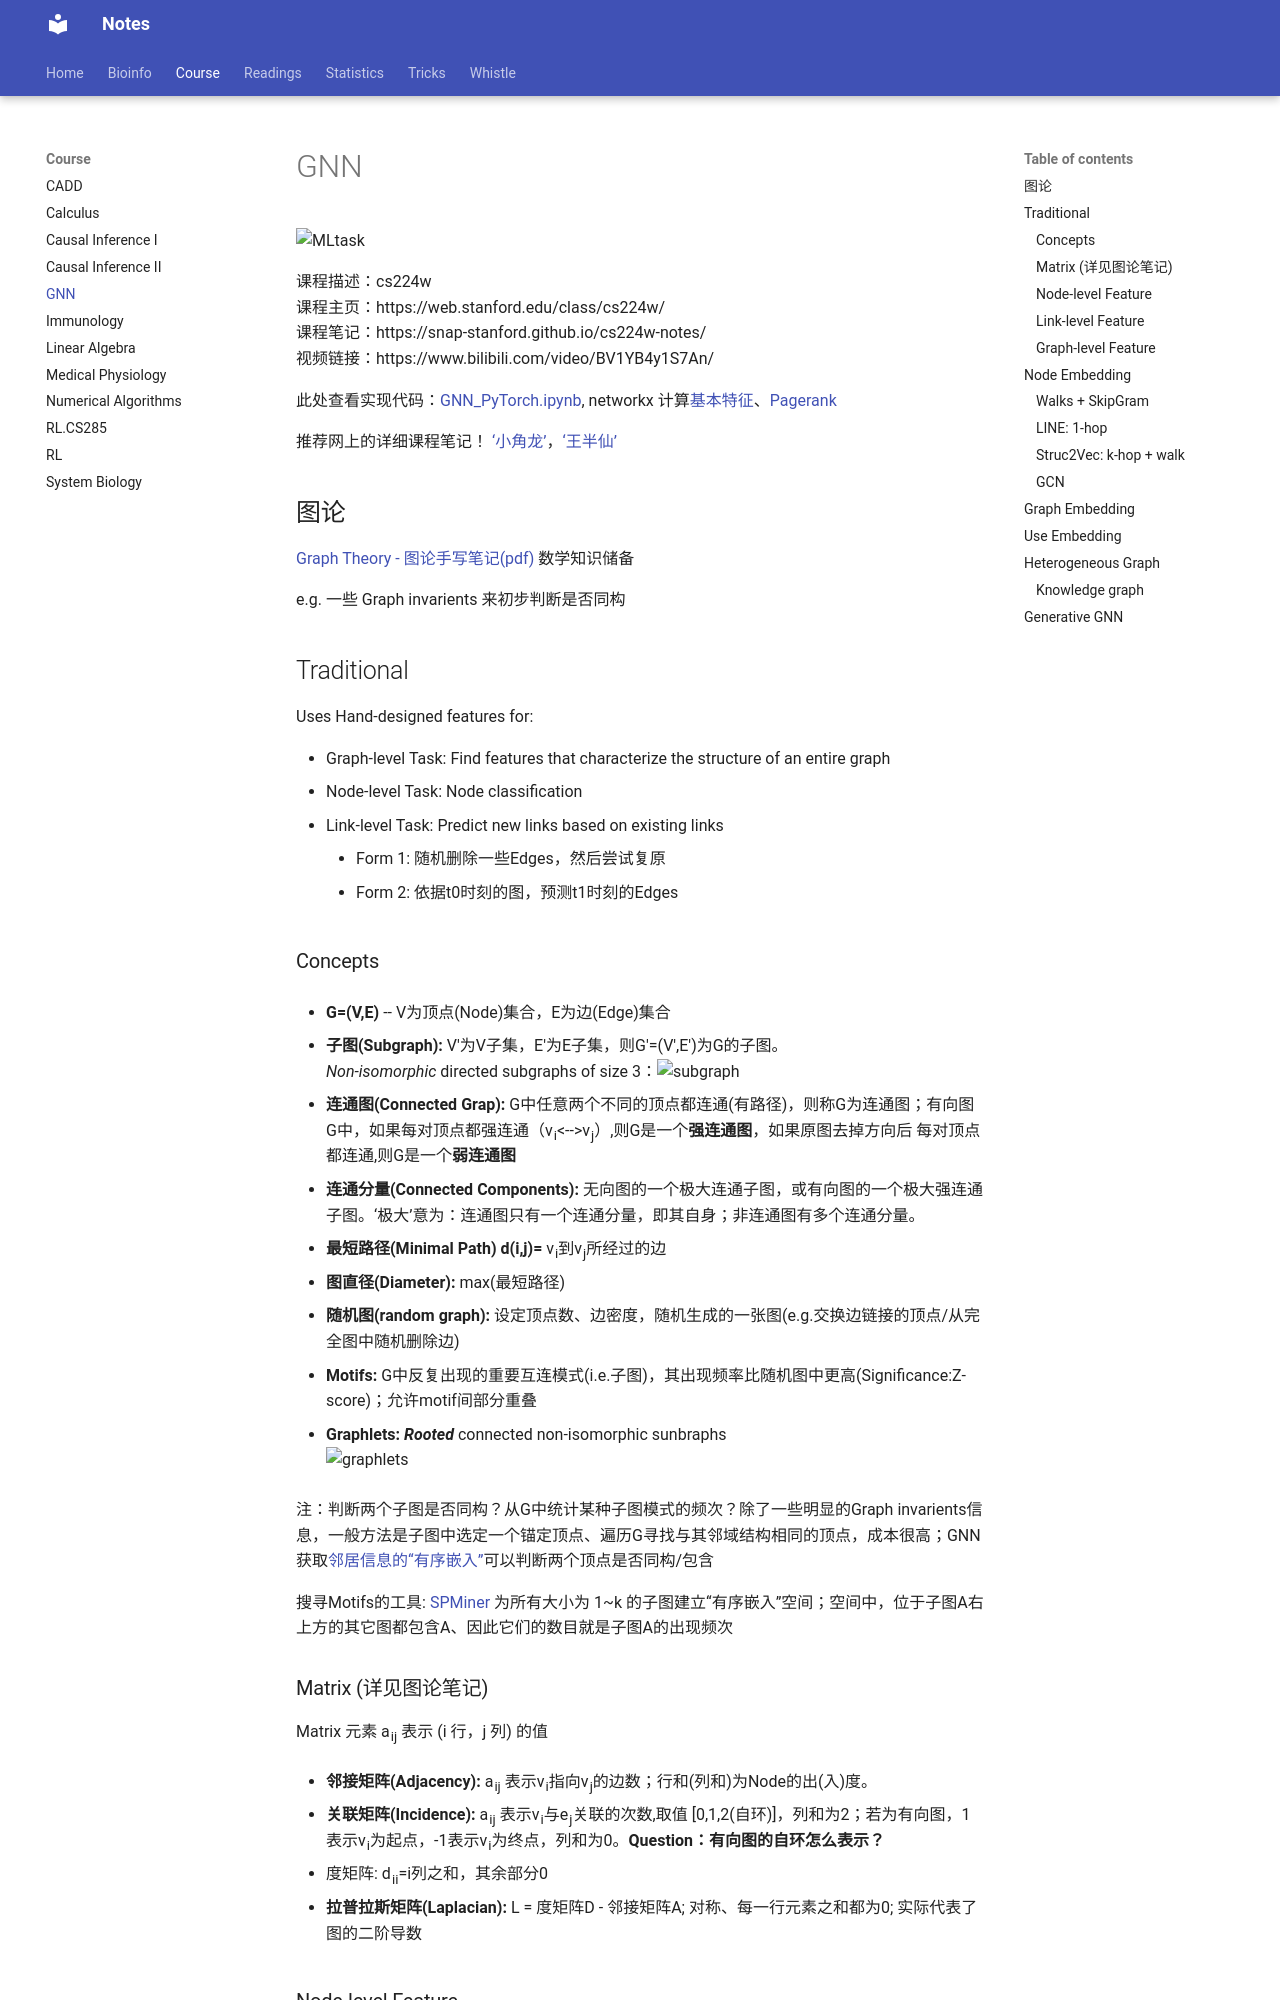

repository: Jiarong-L/notes · page: Course/GNN/index.html · generator: mkdocs

<script>
MathJax = {
  tex: {
    inlineMath: [['$', '$'], ['\\(', '\\)']]
  },
  svg: {
    fontCache: 'global'
  }
};
</script>
<script type="text/javascript" id="MathJax-script" async
  src="https://cdn.jsdelivr.net/npm/mathjax@3/es5/tex-svg.js">
</script>


<style>
img{
    width: 60%;
}
</style>

![MLtask](GNN/img/MLtask.png) 

课程描述：cs224w    
课程主页：https://web.stanford.edu/class/cs224w/   
课程笔记：https://snap-stanford.github.io/cs224w-notes/   
视频链接：https://www.bilibili.com/video/BV1YB4y1S7An/


此处查看实现代码：[GNN_PyTorch.ipynb](https://github.com/Jiarong-L/GAN_tutorial/blob/main/Basis/GNN_PyTorch.ipynb), networkx 计算[基本特征](GNN/concepts.py)、[Pagerank](GNN/pagerank.py)


推荐网上的详细课程笔记！ [‘小角龙’](https://zhang-each.github.io/My-CS-Notebook/CS224W/)，[‘王半仙’](https://banxian-w.com/article/2024/12/21/2816.html)


## 图论

[Graph Theory - 图论手写笔记(pdf)](GNN/图论_2020_笔记.pdf)  数学知识储备

e.g. 一些 Graph invarients 来初步判断是否同构

## Traditional
Uses Hand-designed features for:

- Graph-level Task: Find features that characterize the structure of an entire graph
- Node-level Task: Node classification
- Link-level Task: Predict new links based on existing links
    - Form 1: 随机删除一些Edges，然后尝试复原  
    - Form 2: 依据t0时刻的图，预测t1时刻的Edges

### Concepts

- **G=(V,E)** -- V为顶点(Node)集合，E为边(Edge)集合

- **子图(Subgraph):** V'为V子集，E'为E子集，则G'=(V',E')为G的子图。  
*Non-isomorphic* directed subgraphs of size 3：![subgraph](GNN/img/subgraph.png) 

- **连通图(Connected Grap):** G中任意两个不同的顶点都连通(有路径)，则称G为连通图；有向图G中，如果每对顶点都强连通（v<sub>i</sub><-->v<sub>j</sub>）,则G是一个**强连通图**，如果原图去掉方向后 每对顶点都连通,则G是一个**弱连通图**

- **连通分量(Connected Components):** 无向图的一个极大连通子图，或有向图的一个极大强连通子图。‘极大’意为：连通图只有一个连通分量，即其自身；非连通图有多个连通分量。

- **最短路径(Minimal Path) d(i,j)=** v<sub>i</sub>到v<sub>j</sub>所经过的边

- **图直径(Diameter):** max(最短路径)

- **随机图(random graph):** 设定顶点数、边密度，随机生成的一张图(e.g.交换边链接的顶点/从完全图中随机删除边)

- **Motifs:** G中反复出现的重要互连模式(i.e.子图)，其出现频率比随机图中更高(Significance:Z-score)；允许motif间部分重叠

- **Graphlets:** ***Rooted*** connected non-isomorphic sunbraphs  
![graphlets](GNN/img/graphlets.png) 


注：判断两个子图是否同构？从G中统计某种子图模式的频次？除了一些明显的Graph invarients信息，一般方法是子图中选定一个锚定顶点、遍历G寻找与其邻域结构相同的顶点，成本很高；GNN获取[邻居信息的“有序嵌入”](GNN/img/OrderE.png)可以判断两个顶点是否同构/包含

搜寻Motifs的工具: [SPMiner](GNN/img/SPMiner.png) 为所有大小为 1~k 的子图建立“有序嵌入”空间；空间中，位于子图A右上方的其它图都包含A、因此它们的数目就是子图A的出现频次
